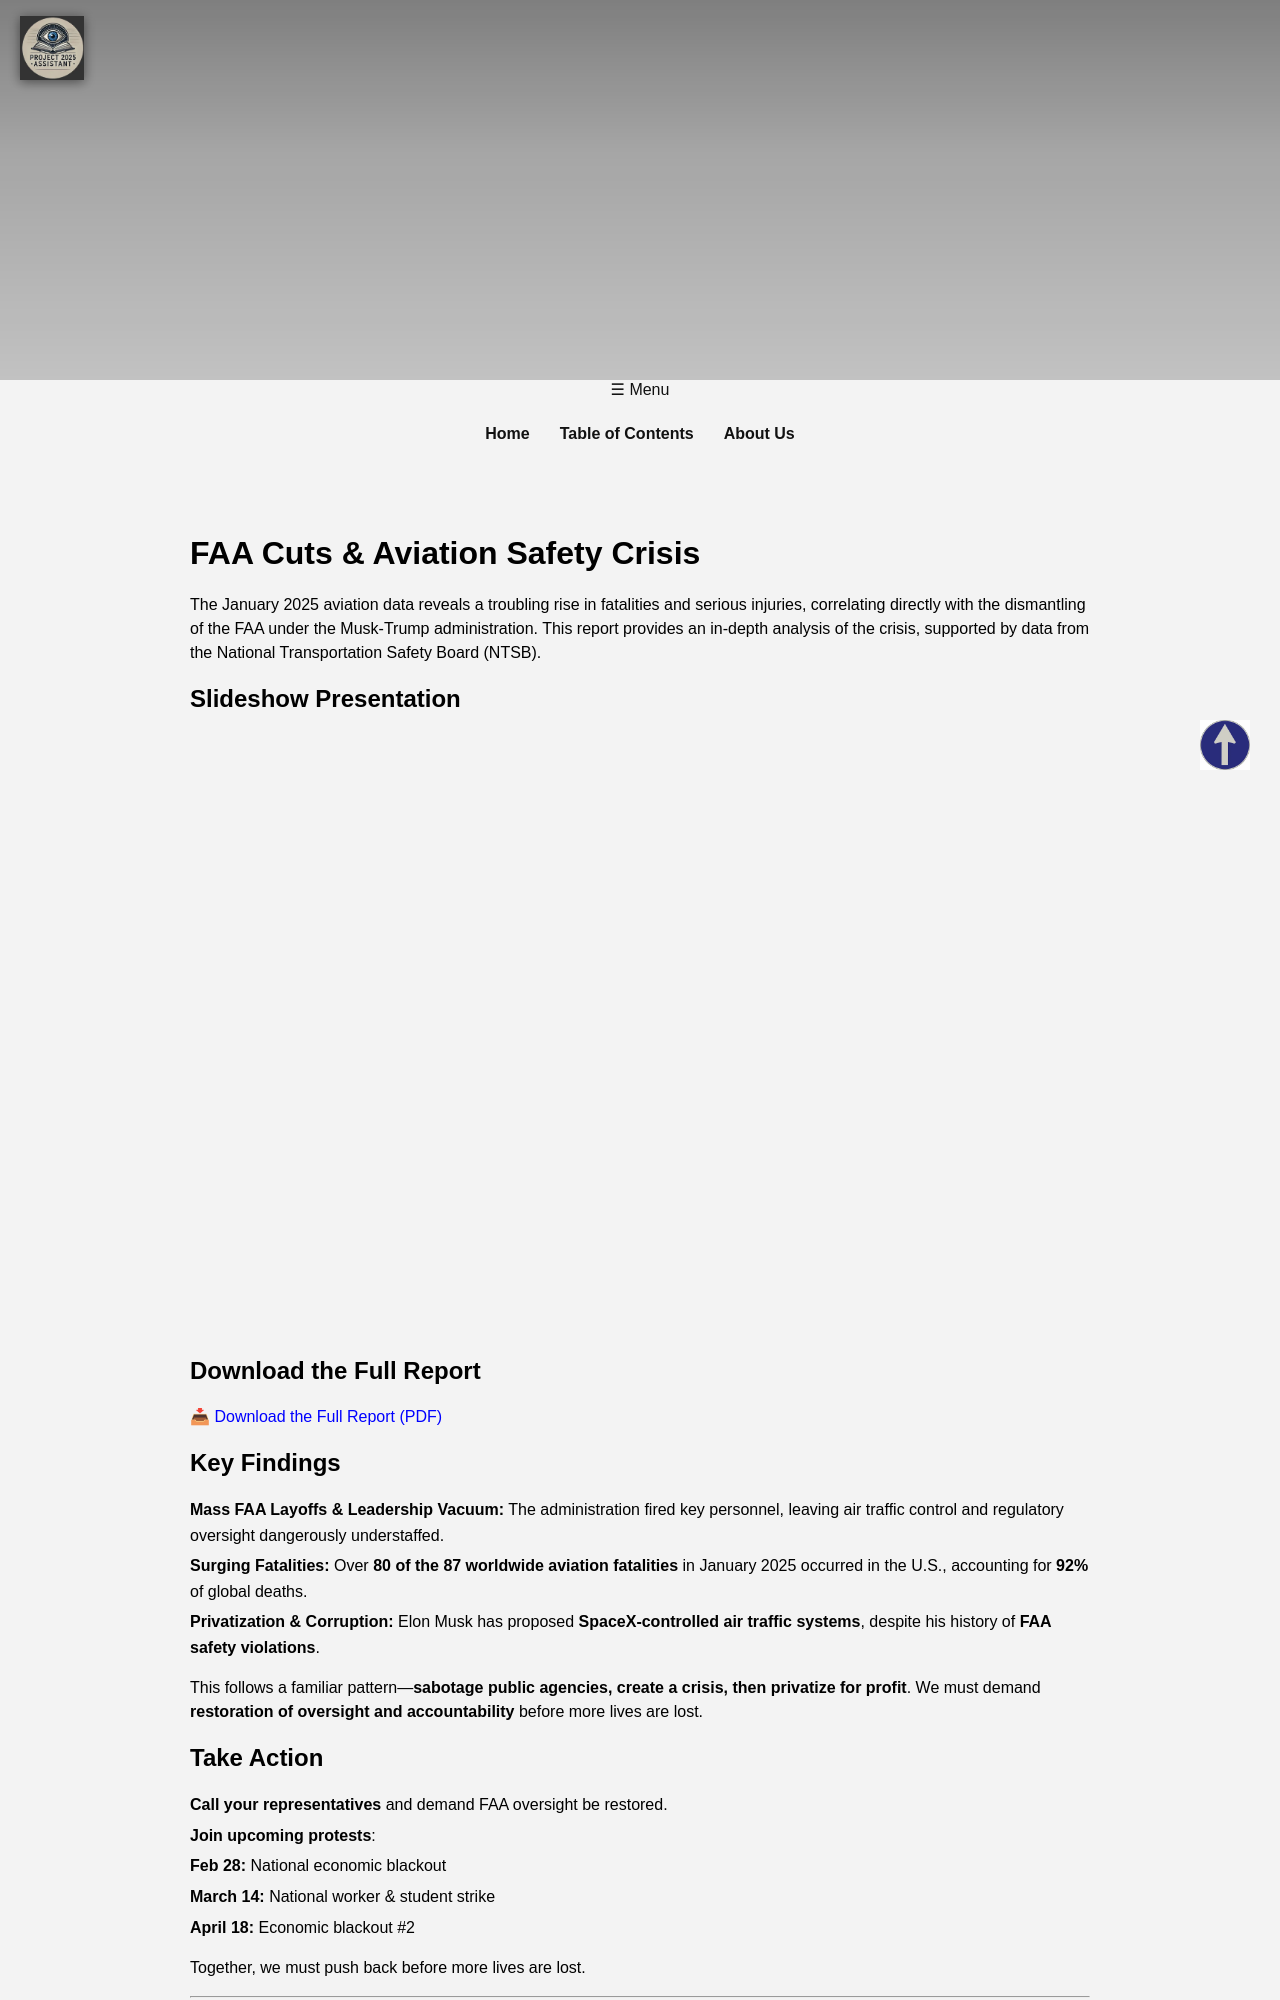

repository: ConcernedCitizen2025/Project2025-Assistant · page: faa.html · generator: jekyll

---
layout: stay_current
title: "FAA Cuts & Aviation Safety Crisis"
description: "An analysis of how Musk and Trump's administration has weakened the FAA, leading to a surge in aviation fatalities. View the full report and slideshow here."
keywords: "FAA cuts, aviation safety, Trump administration, Musk policies, aviation fatalities, airline safety, air travel risks"
---

# FAA Cuts & Aviation Safety Crisis

The January 2025 aviation data reveals a troubling rise in fatalities and serious injuries, correlating directly with the dismantling of the FAA under the Musk-Trump administration. This report provides an in-depth analysis of the crisis, supported by data from the National Transportation Safety Board (NTSB).

## Slideshow Presentation

<iframe src="https://docs.google.com/presentation/d/e/2PACX-1vTqJLmWQuzFJ1k8kp1Um_NExdVfotobZiqixI3SrxSJkxqWwni6xzE7AtBJIimfpw/embed?start=false&loop=false&delayms=60000" frameborder="0" width="100%" height="600" allowfullscreen="true" mozallowfullscreen="true" webkitallowfullscreen="true"></iframe>

## Download the Full Report

📥 [Download the Full Report (PDF)](/assets/reports/Aviation_Safety_Analysis_Report_2025.pdf)

## Key Findings

- **Mass FAA Layoffs & Leadership Vacuum:** The administration fired key personnel, leaving air traffic control and regulatory oversight dangerously understaffed.
- **Surging Fatalities:** Over **80 of the 87 worldwide aviation fatalities** in January 2025 occurred in the U.S., accounting for **92%** of global deaths.
- **Privatization & Corruption:** Elon Musk has proposed **SpaceX-controlled air traffic systems**, despite his history of **FAA safety violations**.

This follows a familiar pattern—**sabotage public agencies, create a crisis, then privatize for profit**. We must demand **restoration of oversight and accountability** before more lives are lost.
